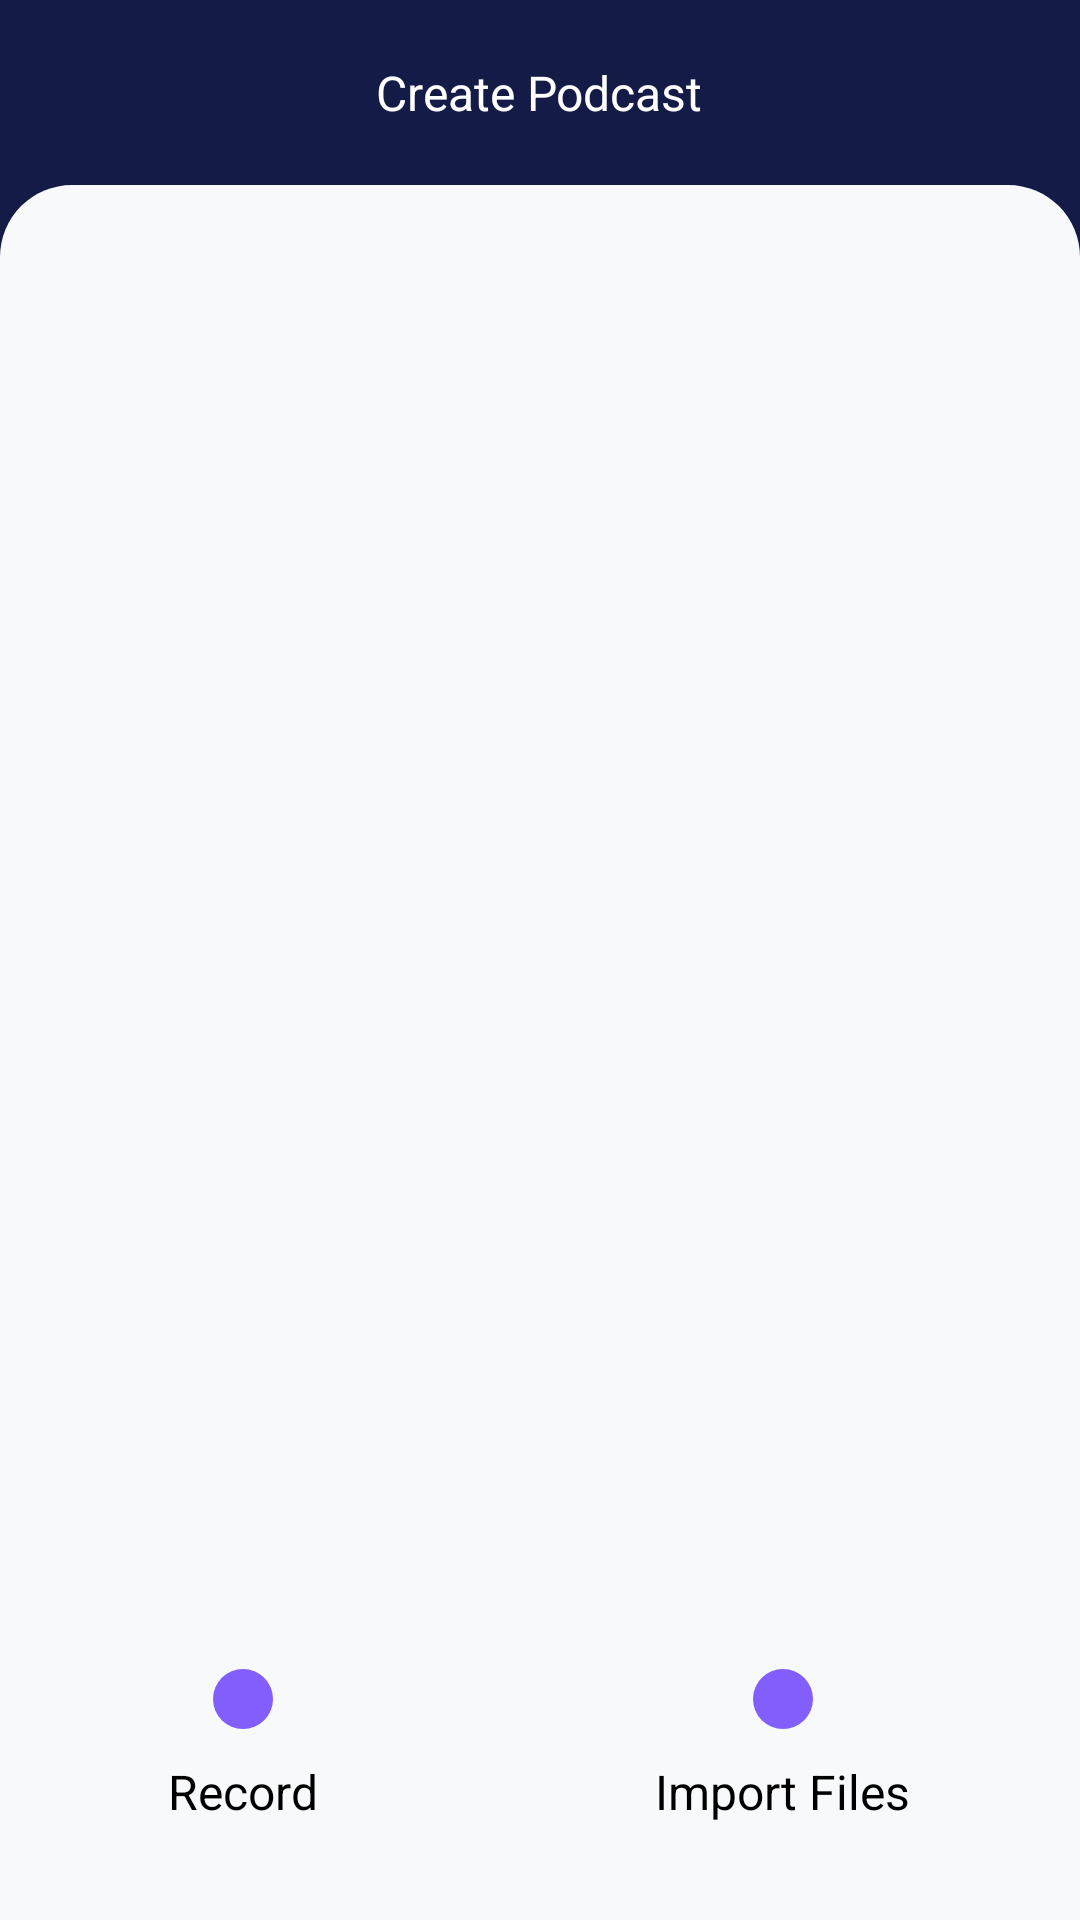

The Android layout XML behind this screen, and the referenced resources:
<!-- AndroidManifest.xml: application theme Theme.VoiceRecordingApp -->
<!-- res/layout/fragment_create_podcast.xml -->
<?xml version="1.0" encoding="utf-8"?>
<LinearLayout xmlns:android="http://schemas.android.com/apk/res/android"
    xmlns:tools="http://schemas.android.com/tools"
    android:layout_width="match_parent"
    android:layout_height="match_parent"
    android:background="@color/primarydark_color"
    android:orientation="vertical"
    tools:context=".ui.createPodcast.CreatePodcastFragment">

    

    <RelativeLayout
        android:layout_width="match_parent"
        android:layout_height="wrap_content"
        android:layout_marginTop="20dp"
        android:orientation="horizontal">

        <ImageView
            android:id="@+id/close"
            android:layout_width="wrap_content"
            android:layout_height="wrap_content"
            android:layout_marginLeft="16dp"
            android:src="@drawable/ic_baseline_close_24" />

        <TextView
            android:layout_width="wrap_content"
            android:layout_height="wrap_content"
            android:layout_centerInParent="true"
            android:text="@string/createPodcast"
            android:textColor="@color/white"
            android:textSize="16sp" />


    </RelativeLayout>

    <RelativeLayout
        android:layout_width="match_parent"
        android:layout_height="match_parent"
        android:layout_marginTop="20dp"
        android:background="@drawable/layout_container"
        android:backgroundTint="@color/container_background_color"
        android:orientation="vertical">


        <androidx.recyclerview.widget.RecyclerView
            android:id="@+id/recording_list"
            android:layout_width="match_parent"
            android:layout_height="match_parent"
            android:layout_marginTop="24dp"
            android:layout_marginBottom="120dp"

            tools:itemCount="3"
            tools:listitem="@layout/item_recording_list" />

        <TextView
            android:id="@+id/text_no_data"
            android:layout_width="wrap_content"
            android:layout_height="wrap_content"
            android:layout_centerInParent="true"
            android:text="@string/noPodcast"
            android:textColor="@color/primarydark_color"
            android:textSize="16sp"
            android:visibility="gone" />


        <ImageView
            android:id="@+id/no_recording"
            android:layout_width="100dp"
            android:layout_height="100dp"
            android:layout_centerInParent="true"
            android:background="@drawable/ic_baseline_mic_24"
            android:backgroundTint="@color/primarydark_color"
            android:visibility="gone" />


        <LinearLayout
            android:layout_width="match_parent"
            android:layout_height="wrap_content"
            android:layout_alignParentBottom="true"
            android:layout_marginBottom="32dp"
            android:gravity="center"
            android:orientation="horizontal">


            <LinearLayout
                android:id="@+id/button_start_recording"
                android:layout_width="wrap_content"
                android:layout_height="wrap_content"
                android:layout_weight="1"
                android:gravity="center"
                android:orientation="vertical">

                <ImageView
                    android:layout_width="wrap_content"
                    android:layout_height="wrap_content"
                    android:background="@drawable/circle"
                    android:padding="10dp"
                    android:src="@drawable/ic_baseline_mic_24" />

                <TextView
                    android:layout_width="wrap_content"
                    android:layout_height="wrap_content"
                    android:layout_marginTop="10dp"
                    android:text="@string/record"
                    android:textColor="@color/black"
                    android:textSize="16sp" />


            </LinearLayout>

            <LinearLayout
                android:id="@+id/import_files"
                android:layout_width="wrap_content"
                android:layout_height="wrap_content"
                android:layout_weight="1"
                android:gravity="center"
                android:orientation="vertical">

                <ImageView
                    android:layout_width="wrap_content"
                    android:layout_height="wrap_content"
                    android:background="@drawable/circle"
                    android:padding="10dp"
                    android:src="@drawable/ic_baseline_folder_24" />

                <TextView
                    android:layout_width="wrap_content"
                    android:layout_height="wrap_content"
                    android:layout_marginTop="10dp"
                    android:text="@string/importFiles"
                    android:textColor="@color/black"
                    android:textSize="16sp" />


            </LinearLayout>


        </LinearLayout>


    </RelativeLayout>

</LinearLayout>
<!-- res/layout/item_recording_list.xml (included above) -->
<?xml version="1.0" encoding="utf-8"?>
<LinearLayout xmlns:android="http://schemas.android.com/apk/res/android"
    android:layout_width="match_parent"
    android:layout_height="wrap_content"
    android:layout_marginLeft="18dp"
    android:layout_marginTop="10dp"
    android:layout_marginRight="18dp"
    android:background="@drawable/card_view"

    android:elevation="1dp">


    <RelativeLayout
        android:layout_width="match_parent"
        android:layout_height="100dp"
        android:padding="15dp">

        <LinearLayout
            android:layout_width="match_parent"
            android:layout_height="wrap_content"
            android:layout_centerVertical="true"
            android:orientation="horizontal">

            <RelativeLayout
                android:layout_width="50dp"
                android:layout_height="50dp"
                android:layout_margin="5dp"
                android:background="@drawable/circle"
                android:backgroundTint="@color/white"
                android:elevation="5dp">

                <ImageView
                    android:id="@+id/play_icon"
                    android:layout_width="wrap_content"
                    android:layout_height="wrap_content"
                    android:layout_centerInParent="true"
                    android:background="@drawable/ic_baseline_play_arrow_24"
                    android:backgroundTint="@color/record_button_color"
                    android:padding="10dp" />
            </RelativeLayout>


            <LinearLayout
                android:layout_width="match_parent"
                android:layout_height="wrap_content"
                android:orientation="vertical">

                <TextView
                    android:id="@+id/recording_title"
                    android:layout_width="wrap_content"
                    android:layout_height="wrap_content"
                    android:layout_marginLeft="10dp"
                    android:maxLines="1"
                    android:text="@string/createPodcast"
                    android:textColor="@color/black"
                    android:textSize="14sp"
                    android:textStyle="bold" />

                <LinearLayout
                    android:layout_width="wrap_content"
                    android:layout_height="wrap_content"
                    android:orientation="horizontal">

                    <TextView
                        android:id="@+id/recording_date"
                        android:layout_width="wrap_content"
                        android:layout_height="wrap_content"
                        android:layout_marginLeft="10dp"
                        android:layout_weight="1"
                        android:maxLines="1"
                        android:text="24 min ago"
                        android:textColor="@color/black"
                        android:textSize="14sp" />

                    <TextView

                        android:layout_width="wrap_content"
                        android:layout_height="wrap_content"
                        android:layout_marginLeft="10dp"
                        android:layout_weight="1"
                        android:maxLines="1"
                        android:text="."
                        android:textColor="@color/black"
                        android:textSize="24sp"
                        android:textStyle="bold" />

                    <TextView
                        android:id="@+id/recording_duration"
                        android:layout_width="wrap_content"
                        android:layout_height="wrap_content"
                        android:layout_marginLeft="10dp"
                        android:layout_weight="1"
                        android:text="24:1"
                        android:textColor="@color/black"
                        android:textSize="14sp" />
                </LinearLayout>
            </LinearLayout>


        </LinearLayout>

        <TextView
            android:layout_width="wrap_content"
            android:layout_height="wrap_content"
            android:layout_alignParentRight="true"
            android:layout_alignParentBottom="true"
            android:layout_marginRight="10dp"
            android:text="Publish"
            android:textColor="@color/button_color"
            android:textSize="16sp" />
    </RelativeLayout>
</LinearLayout>
<!-- resources referenced by this layout -->
<resources>
  <color name="black">#FF000000</color>
  <color name="button_color">#825FFC</color>
  <color name="container_background_color">#F8F9FA</color>
  <color name="primarydark_color">#131B46</color>
  <color name="record_button_color">#E8845F</color>
  <color name="white">#FFFFFFFF</color>
  <!-- drawable circle (drawable) -->
  <?xml version="1.0" encoding="utf-8"?>
  <shape android:shape="oval" android:innerRadius="24dp" xmlns:android="http://schemas.android.com/apk/res/android">
  
      <solid android:color="@color/acsent_color"/>
  </shape>
  <!-- drawable layout_container (drawable) -->
  <?xml version="1.0" encoding="utf-8"?>
  <shape android:shape="rectangle" xmlns:android="http://schemas.android.com/apk/res/android">
  
      <solid android:color="@color/white"/>
      <corners android:topRightRadius="24dp" android:topLeftRadius="24dp"/>
  </shape>
  <string name="createPodcast">Create Podcast </string>
  <string name="importFiles">Import Files</string>
  <string name="noPodcast">No Podcast Available</string>
  <string name="record">Record</string>
  <style name="Theme.VoiceRecordingApp" parent="Theme.MaterialComponents.Light.NoActionBar">
          
          <item name="colorPrimary">@color/primary_color</item>
          <item name="colorPrimaryVariant">@color/primarydark_color</item>
          <item name="colorOnPrimary">@color/white</item>
          
          <item name="colorSecondary">@color/primary_color</item>
          <item name="colorSecondaryVariant">@color/primary_color</item>
          <item name="colorOnSecondary">@color/white</item>
          
          <item name="android:statusBarColor" tools:targetApi="l">?attr/colorPrimaryVariant</item>
          
      </style>
  <color name="acsent_color">#825FFC</color>
  <color name="primary_color">#131B46</color>
</resources>
